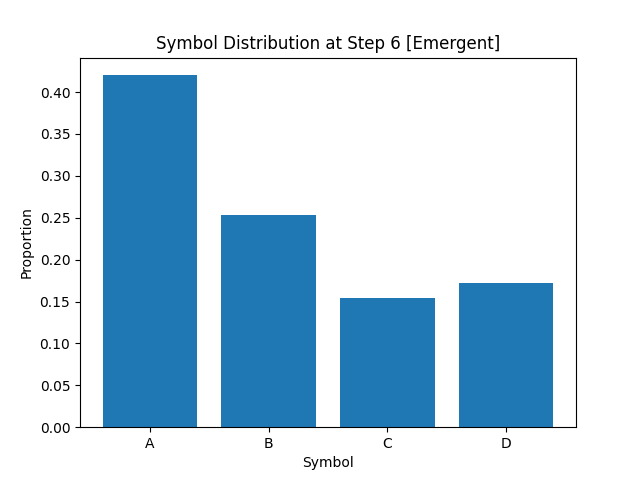

Source data for this figure (header and first rows):
A, B, C, D
4.201250000000000262e-01
2.537499999999999756e-01
1.543750000000000122e-01
1.717500000000000138e-01
